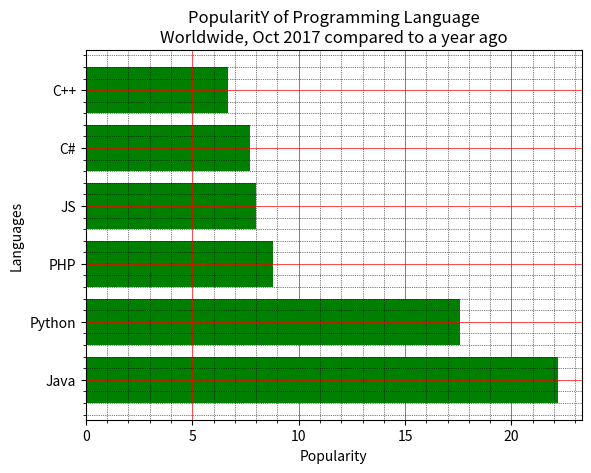

This figure's Python source:
"""Write a Python programming to display a horizontal bar chart of the popularity of
programming Languages."""
import matplotlib.pyplot as plt

x = ['Java', 'Python', 'PHP', 'JS', 'C#', 'C++']
popularity = [22.2, 17.6, 8.8, 8, 7.7, 6.7]
x_pos = [i for i, _ in enumerate(x)]
plt.barh(x_pos, popularity, color='green')
plt.xlabel("Popularity")
plt.ylabel("Languages")
plt.title("PopularitY of Programming Language\n" + "Worldwide, Oct 2017 compared to a year ago")
plt.yticks(x_pos, x)
# Turn on the grid
plt.minorticks_on()
plt.grid(which='major', linestyle='-', linewidth='0.5', color='red')
# Customize the minor grid
plt.grid(which='minor', linestyle=':', linewidth='0.5', color='black')
plt.show()
